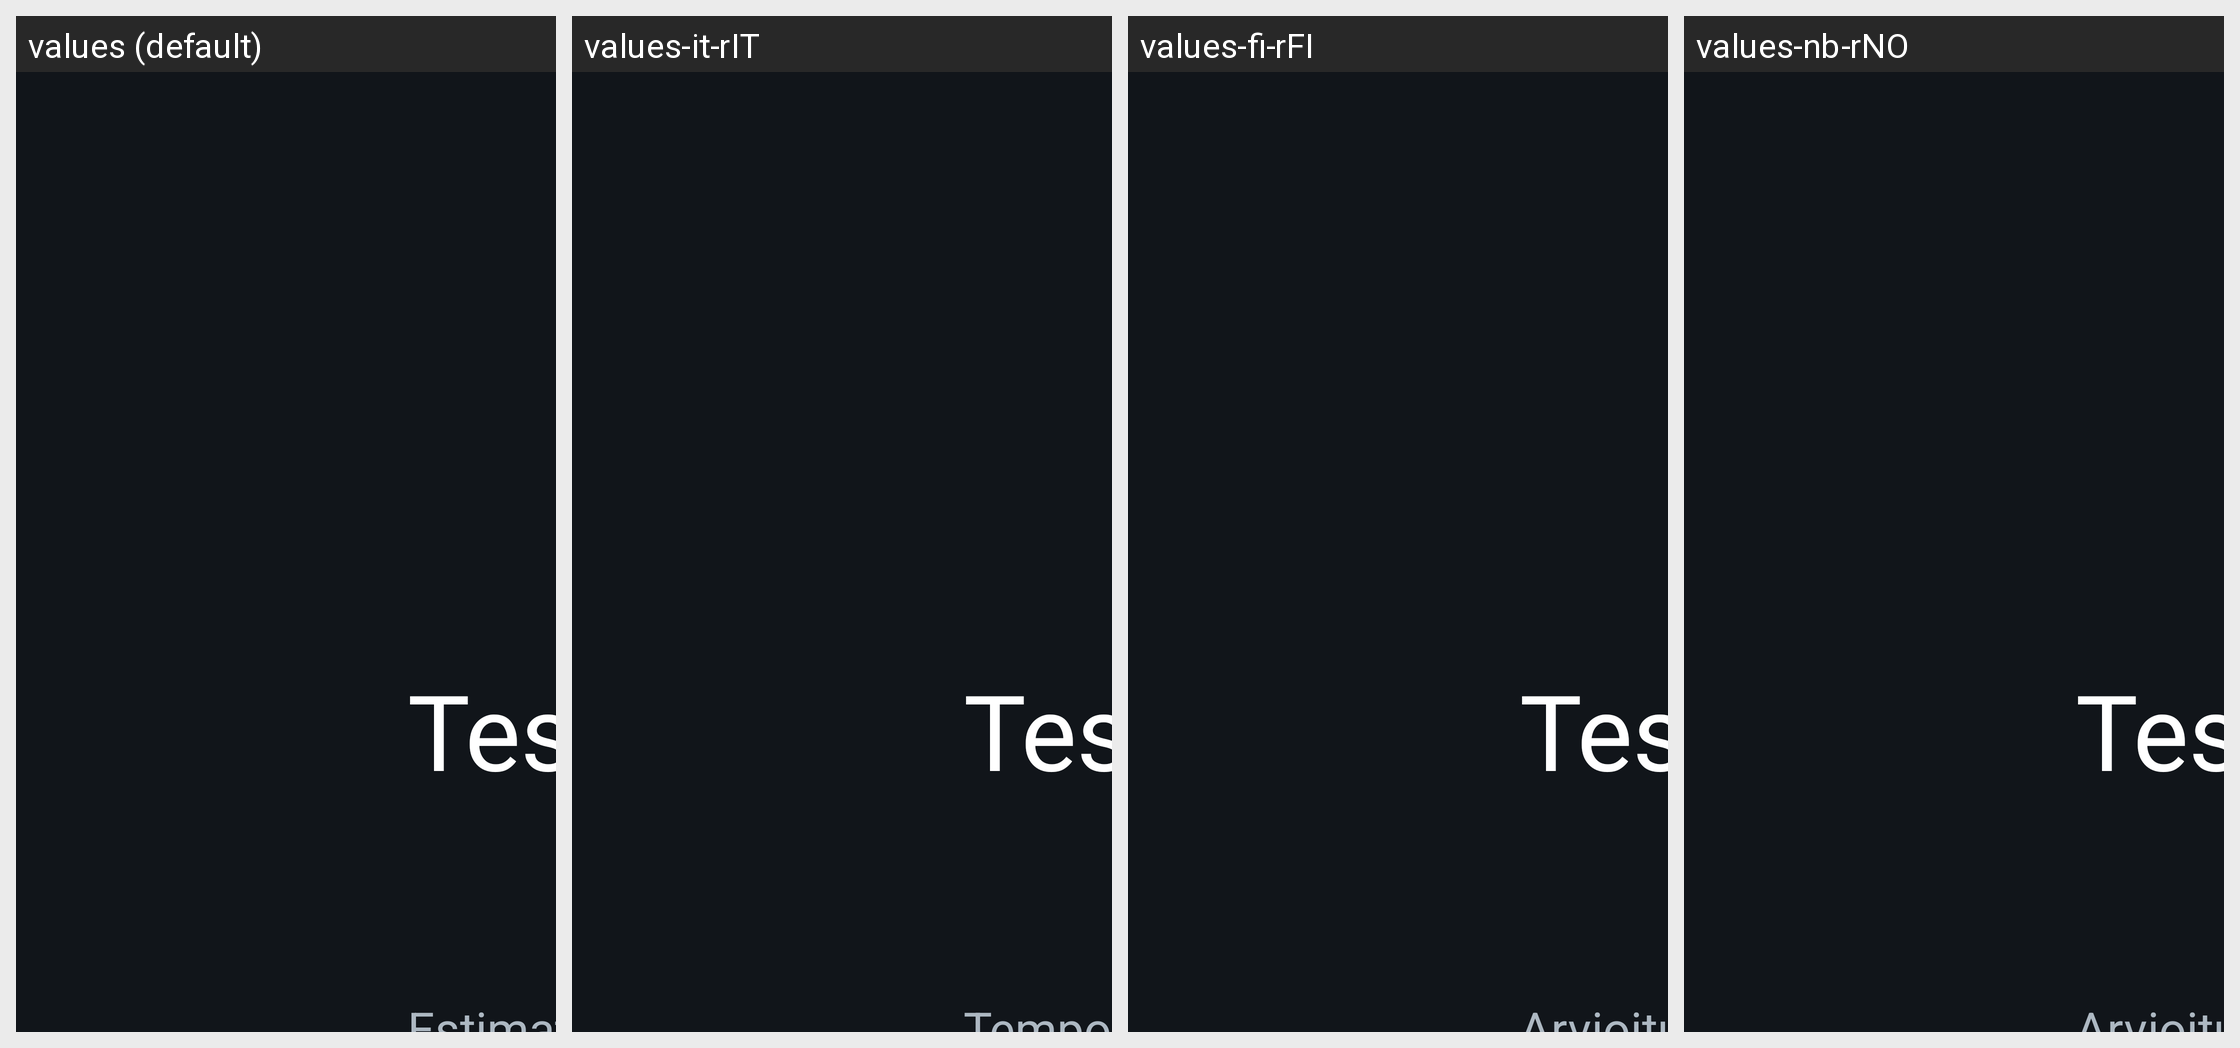

The Android screen above is rendered under several locales of the same app. Produce the string resources it draws, with the default and per-locale values.
Android screen res/layout/window_testing.xml rendered under 4 locales, left to right: values (default), values-it-rIT, values-fi-rFI, values-nb-rNO. Device: Nexus 5 (rendered at 1080×1920; each locale shown at half size, 540×960, under a caption strip naming it); theme Theme.App.Starting.
Other locales in the repository, not shown: values-de-rDE, values-es-rES, values-fr-rFR, values-ja-rJP, values-ko-rKR, values-nl-rNL, values-pt-rPT, values-zh-rCN, values-zh-rTW.
Strings drawn on this screen, with the default value and each locale's value (text and hints the layout hard-codes, and strings that could not be matched under every locale, appear in the picture but are not listed):

Testing
  values: Testing…
  values-it-rIT: Testando…
  values-fi-rFI: Testaa…
  values-nb-rNO: Testaa…

estimated_time_min
  values: Estimated time : %1$s min
  values-it-rIT: Tempo Stimato : %1$s min
  values-fi-rFI: Arvioitu aika : %1$s min
  values-nb-rNO: Arvioitu aika : %1$s min
